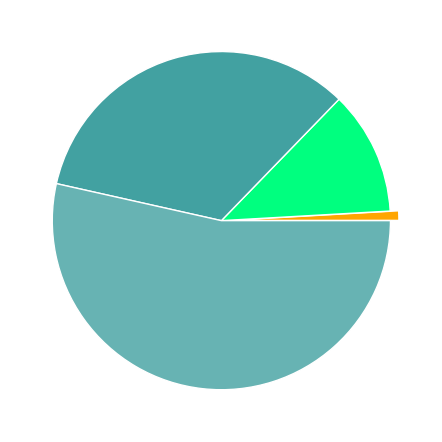

Python code for this plot:
import matplotlib.pyplot as plt
import matplotlib.image as mpimg
from matplotlib.offsetbox import TextArea, DrawingArea, OffsetImage, AnnotationBbox

fig = plt.figure(figsize=(12,9))
ax1 = fig.add_subplot(1,2,1)

Energies1 = 'Street Lights','Gonvernment','Résidential','Industry & Commercial'
Generation1 =[0.9, 11.8, 33.6, 53.3,]
#[46.01, 32.97, 15.15, 2.90, 2.46, 0.505]

Colors1 = ['orange', '#00ff7f', '#42a1a1', '#67b3b3']
explode1 = (0.05, 0, 0, 0)

ax1.pie(x=Generation1, labels=Energies1, labeldistance=None, colors=Colors1,
        explode=explode1,
        autopct=None, shadow=False, startangle=-0, counterclock=True, frame=False,
        #center=(1.2,1.2),
        wedgeprops = { 'linewidth' : 1, 'edgecolor' : 'white' })

plt.show()